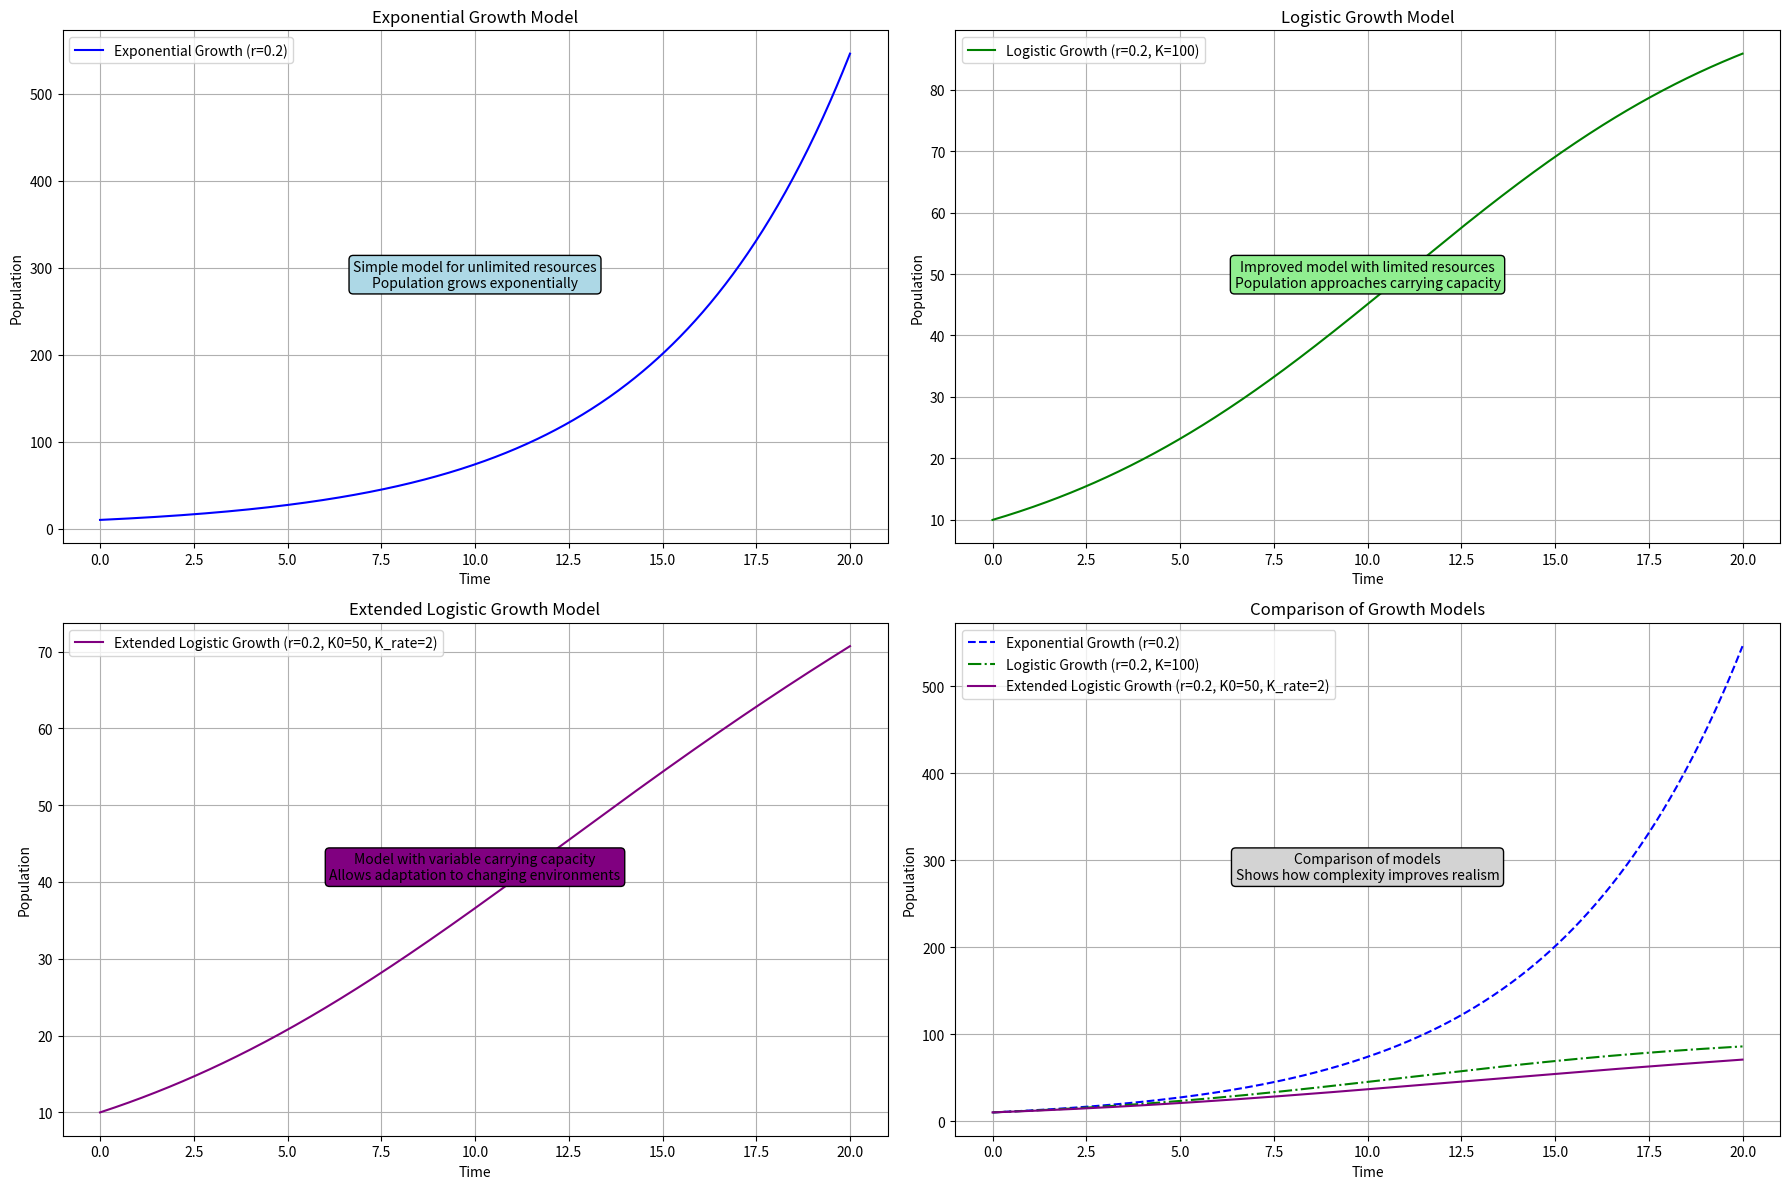

Reproduce this figure in Python.
import numpy as np
import matplotlib.pyplot as plt
from scipy.integrate import odeint

# Define the time range for the simulation
t = np.linspace(0, 20, 500)  # Time from 0 to 20 units

# Exponential Growth Model
def exponential_growth(P, t, r):
    return r * P

# Logistic Growth Model
def logistic_growth(P, t, r, K):
    return r * P * (1 - P / K)

# Extended Logistic Growth Model with Variable Carrying Capacity
def extended_logistic_growth(P, t, r, K0, K_rate):
    K = K0 + K_rate * t  # Carrying capacity increases linearly over time
    return r * P * (1 - P / K)

# Parameters
r_exp = 0.2   # Growth rate for exponential model
r_log = 0.2   # Growth rate for logistic model
K = 100       # Carrying capacity for logistic model
K0 = 50       # Initial carrying capacity for extended model
K_rate = 2    # Rate of increase of carrying capacity
P0 = 10       # Initial population

# Solve the differential equations
P_exp = odeint(exponential_growth, P0, t, args=(r_exp,))
P_log = odeint(logistic_growth, P0, t, args=(r_log, K))
P_ext_log = odeint(extended_logistic_growth, P0, t, args=(r_log, K0, K_rate))

# Plot the individual results
plt.figure(figsize=(18, 12))

# Plot Exponential Growth
plt.subplot(2, 2, 1)
plt.plot(t, P_exp, label=f'Exponential Growth (r={r_exp})', color='blue')
plt.title('Exponential Growth Model')
plt.xlabel('Time')
plt.ylabel('Population')
plt.legend()
plt.grid(True)
plt.annotate('Simple model for unlimited resources\nPopulation grows exponentially', xy=(0.5, 0.5), xycoords='axes fraction',
             fontsize=10, ha='center', bbox=dict(boxstyle='round,pad=0.3', edgecolor='black', facecolor='lightblue'))

# Plot Logistic Growth
plt.subplot(2, 2, 2)
plt.plot(t, P_log, label=f'Logistic Growth (r={r_log}, K={K})', color='green')
plt.title('Logistic Growth Model')
plt.xlabel('Time')
plt.ylabel('Population')
plt.legend()
plt.grid(True)
plt.annotate('Improved model with limited resources\nPopulation approaches carrying capacity', xy=(0.5, 0.5), xycoords='axes fraction',
             fontsize=10, ha='center', bbox=dict(boxstyle='round,pad=0.3', edgecolor='black', facecolor='lightgreen'))

# Plot Extended Logistic Growth
plt.subplot(2, 2, 3)
plt.plot(t, P_ext_log, label=f'Extended Logistic Growth (r={r_log}, K0={K0}, K_rate={K_rate})', color='purple')
plt.title('Extended Logistic Growth Model')
plt.xlabel('Time')
plt.ylabel('Population')
plt.legend()
plt.grid(True)
plt.annotate('Model with variable carrying capacity\nAllows adaptation to changing environments', xy=(0.5, 0.5), xycoords='axes fraction',
             fontsize=10, ha='center', bbox=dict(boxstyle='round,pad=0.3', edgecolor='black', facecolor='purple'))

# Plot Comparison
plt.subplot(2, 2, 4)
plt.plot(t, P_exp, label=f'Exponential Growth (r={r_exp})', color='blue', linestyle='--')
plt.plot(t, P_log, label=f'Logistic Growth (r={r_log}, K={K})', color='green', linestyle='-.')
plt.plot(t, P_ext_log, label=f'Extended Logistic Growth (r={r_log}, K0={K0}, K_rate={K_rate})', color='purple')
plt.title('Comparison of Growth Models')
plt.xlabel('Time')
plt.ylabel('Population')
plt.legend()
plt.grid(True)
plt.annotate('Comparison of models\nShows how complexity improves realism', xy=(0.5, 0.5), xycoords='axes fraction',
             fontsize=10, ha='center', bbox=dict(boxstyle='round,pad=0.3', edgecolor='black', facecolor='lightgray'))

plt.tight_layout()
plt.show()
